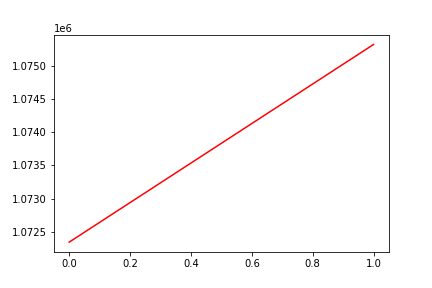

Source data for this figure (header and first rows):
, date, assets
0, 0, 1072345
1, 20161007, 1075321
